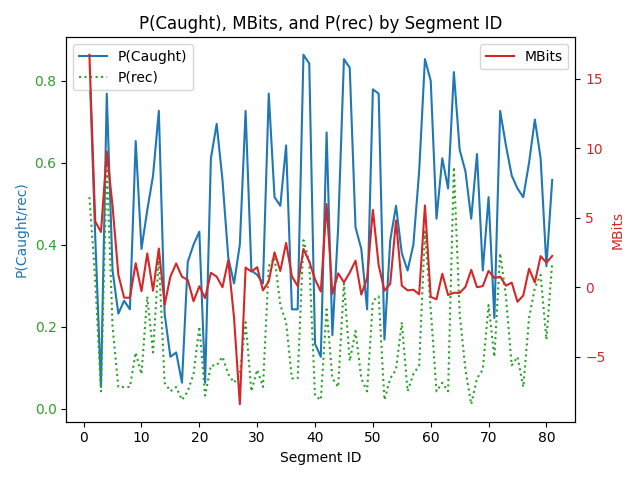

Data behind this chart, as committed beside it:
segment_id, pcaught, prec, mbits, segment_text
1, 0.8421, 0.5158, 16.74, About a month ago see we were going to a…
2, 0.4211, 0.3158, 4.74, They'd had the games all scheduled for t…
3, 0.05263, 0.04211, 3.98, You know where that's at?
4, 0.7684, 0.6, 9.78, Well we're going up Twenty?-four,
5, 0.3368, 0.2, 5.84, and getting ready to turn there, at Ranc…
6, 0.2316, 0.05263, 0.9, and I was slowing down,
7, 0.2632, 0.05263, -0.75, got my turn signal on,
8, 0.2421, 0.05263, -0.76, and as I was slowing down,
9, 0.6526, 0.1368, 1.73, there's this guy sitting over here to th…
10, 0.3895, 0.08421, -0.29, coming on to Twenty?-four.
11, 0.4842, 0.2737, 2.43, Looked like he's about in his middle fif…
12, 0.5684, 0.1368, -0.25, And he starts creeping out onto Twenty-f…
13, 0.7263, 0.3684, 2.79, and he's blocking off the lane,
14, 0.2316, 0.06316, -1.27, and he's heading for the same spot that …
15, 0.1263, 0.04211, 0.77, You know how you sit there and wait for …
16, 0.1368, 0.05263, 1.71, Right there in the median?
17, 0.06316, 0.02105, 0.75, This guy starts,
18, 0.3579, 0.04211, 0.53, pulls out in the lane,
19, 0.4, 0.08421, -1.01, I thought "you jerk"...
20, 0.4316, 0.2, 0.07, but I hurried up and got in there ahead …
21, 0.06316, 0.03158, -0.79, And he sits there and waits on.
22, 0.6105, 0.1053, 1.04, Mean he's got Twenty?-four blocked.
23, 0.6947, 0.1053, 0.76, He's sitting there right in the middle o…
24, 0.5579, 0.1263, -0.0, Got it blocked.
25, 0.3684, 0.08421, 1.93, So we went on across as soon as traffic …
26, 0.3053, 0.06316, -2.2, and we're headed up there towards that d…
27, 0.4, 0.08421, -8.43, and it's about ... maybe mile, two miles…
28, 0.7263, 0.2105, 1.41, and this guy's following us see,
29, 0.3368, 0.04211, 1.13, as we're going up there this little hill…
30, 0.3263, 0.09474, 1.44, At Ranch Eggs.
31, 0.3053, 0.05263, -0.23, We're going up this hill,
32, 0.7684, 0.3474, 0.42, and this guy's right on my tail.
33, 0.5158, 0.3684, 2.51, And Lisa was with me,
34, 0.4947, 0.2526, 1.17, and she said “That guy is right on your …
35, 0.6421, 0.2105, 3.19, I looked in the mirror and sure enough h…
36, 0.2421, 0.07368, 0.78, and I'm trying to keep an eye on him,
37, 0.2421, 0.07368, 0.09, make sure he doesn't slam into me or any…
38, 0.8632, 0.4105, 2.76, He starts weaving back and forth,
39, 0.8421, 0.3579, 1.85, couldn't keep it in one lane.
40, 0.1579, 0.03158, 0.57, Really ...bad news.
41, 0.1263, 0.02105, -0.31, And all the time this is going on...
42, 0.6737, 0.2421, 5.99, I'm thinking how drunk driving is the nu…
43, 0.1789, 0.07368, -0.48, How it's everybody's responsibility.
44, 0.4421, 0.05263, 1.0, So I was trying to make up my mind what …
45, 0.8526, 0.3053, 0.35, I was pretty sure he was drunk...
46, 0.8316, 0.1158, 1.05, at least he appeared that way...
47, 0.4421, 0.1895, 1.91, so I figured that when we get up to this…
48, 0.3895, 0.07368, -0.53, 'cause I'm thinking he's drunk,
49, 0.2421, 0.04211, 0.67, and I know I oughta do something about i…
50, 0.7789, 0.2632, 5.57, but at the same time if he's sick,
51, 0.7684, 0.2737, 1.59, like maybe he's having a heart attack or…
52, 0.1684, 0.02105, -0.25, you know.
53, 0.4105, 0.07368, 0.24, You gotta do something.
54, 0.4947, 0.09474, 4.81, I'd really feel bad if I read the papers…
55, 0.3789, 0.2105, 0.11, some guy died with a heart attack and th…
56, 0.3368, 0.04211, -0.23, And I didn't really want to get involved…
57, 0.4, 0.08421, -0.18, But I had made up my mind that I was goi…
58, 0.5789, 0.1053, -0.51, so we pulled up to the stop at this sign…
59, 0.8526, 0.4316, 5.89, and right across the road stopped a sher…
60, 0.8, 0.2421, -0.7, So I motion for him to come over,
... 21 more rows
